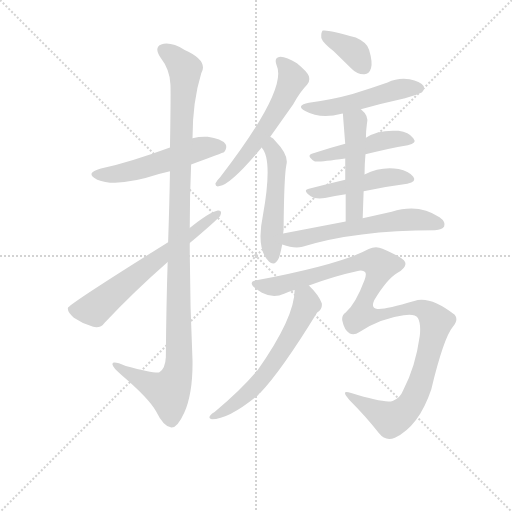
t = 0.00 s
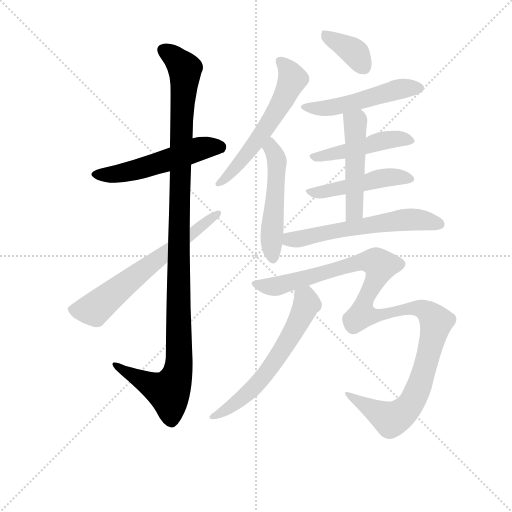
t = 1.97 s
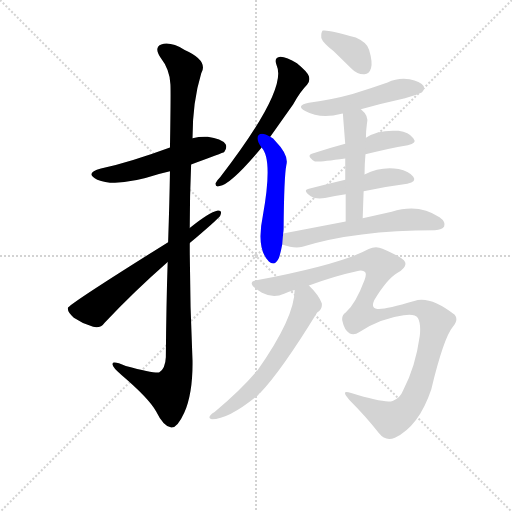
t = 3.94 s
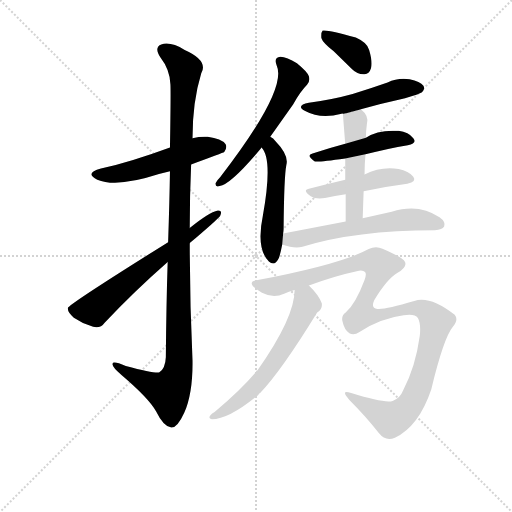
t = 5.91 s
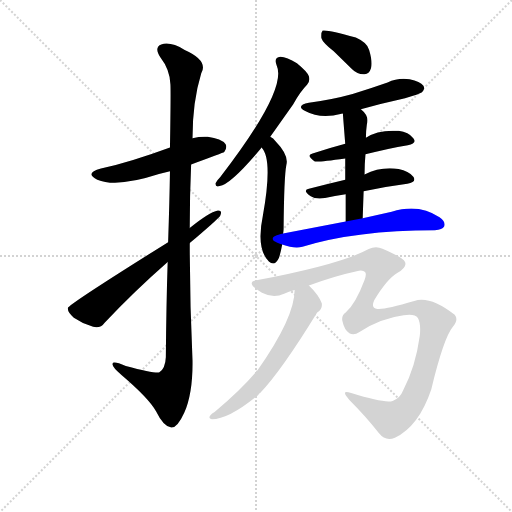
t = 7.88 s
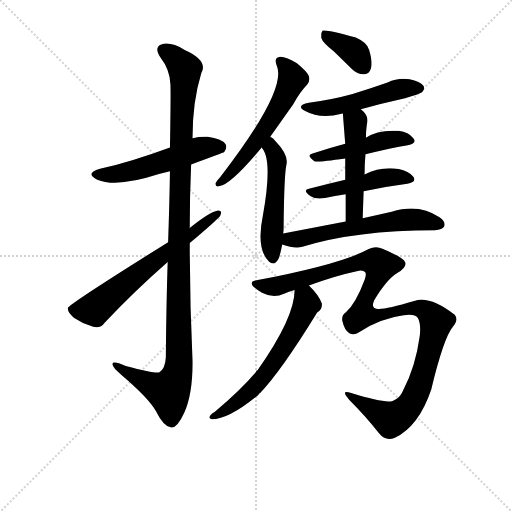
t = 9.85 s

The animated SVG that drew these frames (rendered in a browser with its animation timeline set to each time). Animation: 13 CSS @keyframes rules; one cycle of 9.85 s.

<svg version="1.1" viewBox="0 0 1024 1024" xmlns="http://www.w3.org/2000/svg">
  <g stroke="lightgray" stroke-dasharray="1,1" stroke-width="1" transform="scale(4, 4)">
    <line x1="0" y1="0" x2="256" y2="256"></line>
    <line x1="256" y1="0" x2="0" y2="256"></line>
    <line x1="128" y1="0" x2="128" y2="256"></line>
    <line x1="0" y1="128" x2="256" y2="128"></line>
  </g>
<g transform="scale(0.92, -0.92) translate(60, -900)">
   <style type="text/css">
    @keyframes keyframes0 {
      from {
       stroke: blue;
       stroke-dashoffset: 534;
       stroke-width: 128;
       }
       63% {
       animation-timing-function: step-end;
       stroke: blue;
       stroke-dashoffset: 0;
       stroke-width: 128;
       }
       to {
       stroke: black;
       stroke-width: 1024;
       }
       }
       #make-me-a-hanzi-animation-0 {
         animation: keyframes0 0.684570s both;
         animation-delay: 0.000000s;
         animation-timing-function: linear;
       }
    @keyframes keyframes1 {
      from {
       stroke: blue;
       stroke-dashoffset: 1151;
       stroke-width: 128;
       }
       79% {
       animation-timing-function: step-end;
       stroke: blue;
       stroke-dashoffset: 0;
       stroke-width: 128;
       }
       to {
       stroke: black;
       stroke-width: 1024;
       }
       }
       #make-me-a-hanzi-animation-1 {
         animation: keyframes1 1.186686s both;
         animation-delay: 0.684570s;
         animation-timing-function: linear;
       }
    @keyframes keyframes2 {
      from {
       stroke: blue;
       stroke-dashoffset: 645;
       stroke-width: 128;
       }
       68% {
       animation-timing-function: step-end;
       stroke: blue;
       stroke-dashoffset: 0;
       stroke-width: 128;
       }
       to {
       stroke: black;
       stroke-width: 1024;
       }
       }
       #make-me-a-hanzi-animation-2 {
         animation: keyframes2 0.774902s both;
         animation-delay: 1.871257s;
         animation-timing-function: linear;
       }
    @keyframes keyframes3 {
      from {
       stroke: blue;
       stroke-dashoffset: 582;
       stroke-width: 128;
       }
       65% {
       animation-timing-function: step-end;
       stroke: blue;
       stroke-dashoffset: 0;
       stroke-width: 128;
       }
       to {
       stroke: black;
       stroke-width: 1024;
       }
       }
       #make-me-a-hanzi-animation-3 {
         animation: keyframes3 0.723633s both;
         animation-delay: 2.646159s;
         animation-timing-function: linear;
       }
    @keyframes keyframes4 {
      from {
       stroke: blue;
       stroke-dashoffset: 512;
       stroke-width: 128;
       }
       63% {
       animation-timing-function: step-end;
       stroke: blue;
       stroke-dashoffset: 0;
       stroke-width: 128;
       }
       to {
       stroke: black;
       stroke-width: 1024;
       }
       }
       #make-me-a-hanzi-animation-4 {
         animation: keyframes4 0.666667s both;
         animation-delay: 3.369792s;
         animation-timing-function: linear;
       }
    @keyframes keyframes5 {
      from {
       stroke: blue;
       stroke-dashoffset: 373;
       stroke-width: 128;
       }
       55% {
       animation-timing-function: step-end;
       stroke: blue;
       stroke-dashoffset: 0;
       stroke-width: 128;
       }
       to {
       stroke: black;
       stroke-width: 1024;
       }
       }
       #make-me-a-hanzi-animation-5 {
         animation: keyframes5 0.553548s both;
         animation-delay: 4.036458s;
         animation-timing-function: linear;
       }
    @keyframes keyframes6 {
      from {
       stroke: blue;
       stroke-dashoffset: 508;
       stroke-width: 128;
       }
       62% {
       animation-timing-function: step-end;
       stroke: blue;
       stroke-dashoffset: 0;
       stroke-width: 128;
       }
       to {
       stroke: black;
       stroke-width: 1024;
       }
       }
       #make-me-a-hanzi-animation-6 {
         animation: keyframes6 0.663411s both;
         animation-delay: 4.590007s;
         animation-timing-function: linear;
       }
    @keyframes keyframes7 {
      from {
       stroke: blue;
       stroke-dashoffset: 470;
       stroke-width: 128;
       }
       60% {
       animation-timing-function: step-end;
       stroke: blue;
       stroke-dashoffset: 0;
       stroke-width: 128;
       }
       to {
       stroke: black;
       stroke-width: 1024;
       }
       }
       #make-me-a-hanzi-animation-7 {
         animation: keyframes7 0.632487s both;
         animation-delay: 5.253418s;
         animation-timing-function: linear;
       }
    @keyframes keyframes8 {
      from {
       stroke: blue;
       stroke-dashoffset: 477;
       stroke-width: 128;
       }
       61% {
       animation-timing-function: step-end;
       stroke: blue;
       stroke-dashoffset: 0;
       stroke-width: 128;
       }
       to {
       stroke: black;
       stroke-width: 1024;
       }
       }
       #make-me-a-hanzi-animation-8 {
         animation: keyframes8 0.638184s both;
         animation-delay: 5.885905s;
         animation-timing-function: linear;
       }
    @keyframes keyframes9 {
      from {
       stroke: blue;
       stroke-dashoffset: 495;
       stroke-width: 128;
       }
       62% {
       animation-timing-function: step-end;
       stroke: blue;
       stroke-dashoffset: 0;
       stroke-width: 128;
       }
       to {
       stroke: black;
       stroke-width: 1024;
       }
       }
       #make-me-a-hanzi-animation-9 {
         animation: keyframes9 0.652832s both;
         animation-delay: 6.524089s;
         animation-timing-function: linear;
       }
    @keyframes keyframes10 {
      from {
       stroke: blue;
       stroke-dashoffset: 595;
       stroke-width: 128;
       }
       66% {
       animation-timing-function: step-end;
       stroke: blue;
       stroke-dashoffset: 0;
       stroke-width: 128;
       }
       to {
       stroke: black;
       stroke-width: 1024;
       }
       }
       #make-me-a-hanzi-animation-10 {
         animation: keyframes10 0.734212s both;
         animation-delay: 7.176921s;
         animation-timing-function: linear;
       }
    @keyframes keyframes11 {
      from {
       stroke: blue;
       stroke-dashoffset: 1158;
       stroke-width: 128;
       }
       79% {
       animation-timing-function: step-end;
       stroke: blue;
       stroke-dashoffset: 0;
       stroke-width: 128;
       }
       to {
       stroke: black;
       stroke-width: 1024;
       }
       }
       #make-me-a-hanzi-animation-11 {
         animation: keyframes11 1.192383s both;
         animation-delay: 7.911133s;
         animation-timing-function: linear;
       }
    @keyframes keyframes12 {
      from {
       stroke: blue;
       stroke-dashoffset: 613;
       stroke-width: 128;
       }
       67% {
       animation-timing-function: step-end;
       stroke: blue;
       stroke-dashoffset: 0;
       stroke-width: 128;
       }
       to {
       stroke: black;
       stroke-width: 1024;
       }
       }
       #make-me-a-hanzi-animation-12 {
         animation: keyframes12 0.748861s both;
         animation-delay: 9.103516s;
         animation-timing-function: linear;
       }
</style>
<path d="M 355.5 542.5 Q 424.5 567.5 427.5 569.5 Q 434.5 579.5 430.5 586.5 Q 421.5 598.5 391.5 602.5 Q 375.5 603.5 358.5 599.5 L 309.5 579.5 Q 225.5 548.5 159.5 533.5 Q 122.5 523.5 151.5 509.5 Q 193.5 491.5 285.5 521.5 Q 295.5 524.5 309.5 527.5 L 355.5 542.5 Z" fill="lightgray"></path> 
<path d="M 304.5 330.5 Q 301.5 239.5 300.5 123.5 Q 299.5 99.5 286.5 90.5 Q 277.5 87.5 213.5 104.5 Q 182.5 117.5 184.5 107.5 Q 185.5 100.5 203.5 85.5 Q 264.5 33.5 279.5 5.5 Q 295.5 -27.5 312.5 -29.5 Q 325.5 -30.5 340.5 2.5 Q 359.5 45.5 358.5 116.5 Q 352.5 243.5 352.5 371.5 L 352.5 404.5 Q 352.5 474.5 355.5 542.5 L 358.5 599.5 Q 358.5 678.5 377.5 740.5 Q 393.5 768.5 341.5 791.5 Q 310.5 810.5 290.5 803.5 Q 274.5 797.5 288.5 775.5 Q 309.5 748.5 310.5 716.5 Q 311.5 700.5 309.5 579.5 L 309.5 527.5 Q 308.5 463.5 305.5 373.5 L 304.5 330.5 Z" fill="lightgray"></path> 
<path d="M 305.5 373.5 Q 89.5 238.5 87.5 230.5 Q 86.5 221.5 100.5 209.5 Q 119.5 196.5 142.5 189.5 Q 158.5 185.5 167.5 198.5 Q 230.5 265.5 304.5 330.5 L 352.5 371.5 Q 412.5 422.5 418.5 430.5 Q 424.5 443.5 413.5 442.5 Q 394.5 438.5 352.5 404.5 L 305.5 373.5 Z" fill="lightgray"></path> 
<path d="M 527.5 602.5 L 577.5 673.5 Q 593.5 701.5 607.5 715.5 Q 614.5 722.5 611.5 734.5 Q 607.5 744.5 585.5 762.5 Q 563.5 775.5 549.5 776.5 Q 534.5 775.5 541.5 757.5 Q 565.5 705.5 418.5 514.5 Q 411.5 507.5 408.5 501.5 Q 407.5 492.5 417.5 495.5 Q 441.5 498.5 507.5 577.5 Q 507.5 578.5 508.5 579.5 L 527.5 602.5 Z" fill="lightgray"></path> 
<path d="M 555.5 392.5 Q 556.5 398.5 556.5 402.5 Q 557.5 516.5 562.5 541.5 Q 568.5 562.5 538.5 593.5 Q 534.5 599.5 527.5 602.5 C 502.5 618.5 490.5 603.5 508.5 579.5 Q 533.5 554.5 511.5 431.5 Q 496.5 359.5 524.5 331.5 Q 537.5 319.5 546.5 339.5 Q 550.5 352.5 553.5 368.5 L 555.5 392.5 Z" fill="lightgray"></path> 
<path d="M 665.5 788.5 L 705.5 749.5 Q 717.5 737.5 732.5 738.5 Q 742.5 738.5 746.5 751.5 Q 750.5 764.5 742.5 791.5 Q 738.5 807.5 713.5 818.5 Q 650.5 836.5 641.5 833.5 Q 637.5 829.5 638.5 817.5 Q 641.5 807.5 665.5 788.5 Z" fill="lightgray"></path> 
<path d="M 724.5 662.5 Q 770.5 675.5 820.5 686.5 Q 851.5 695.5 857.5 699.5 Q 864.5 706.5 860.5 713.5 Q 853.5 722.5 830.5 727.5 Q 805.5 731.5 782.5 720.5 Q 745.5 707.5 706.5 695.5 Q 663.5 683.5 611.5 676.5 Q 581.5 670.5 603.5 658.5 Q 636.5 640.5 682.5 652.5 Q 683.5 653.5 685.5 652.5 C 692.5 653.5 695.5 654.5 724.5 662.5 Z" fill="lightgray"></path> 
<path d="M 734.5 564.5 Q 783.5 577.5 826.5 584.5 Q 847.5 588.5 838.5 599.5 Q 828.5 612.5 806.5 615.5 Q 761.5 618.5 735.5 600.5 L 690.5 587.5 Q 653.5 577.5 619.5 566.5 Q 604.5 562.5 623.5 549.5 Q 626.5 546.5 690.5 555.5 L 734.5 564.5 Z" fill="lightgray"></path> 
<path d="M 730.5 484.5 Q 779.5 494.5 825.5 500.5 Q 846.5 504.5 838.5 515.5 Q 828.5 528.5 806.5 532.5 Q 767.5 538.5 732.5 520.5 L 690.5 509.5 Q 647.5 499.5 611.5 489.5 Q 596.5 486.5 615.5 473.5 Q 625.5 466.5 646.5 469.5 Q 667.5 473.5 691.5 477.5 L 730.5 484.5 Z" fill="lightgray"></path> 
<path d="M 728.5 425.5 Q 729.5 456.5 730.5 484.5 L 732.5 520.5 Q 732.5 542.5 734.5 564.5 L 735.5 600.5 Q 735.5 615.5 737.5 629.5 Q 743.5 647.5 724.5 662.5 C 702.5 682.5 683.5 682.5 685.5 652.5 Q 685.5 649.5 690.5 587.5 L 690.5 555.5 L 690.5 509.5 L 691.5 477.5 L 691.5 418.5 C 691.5 388.5 727.5 395.5 728.5 425.5 Z" fill="lightgray"></path> 
<path d="M 691.5 418.5 L 555.5 392.5 C 526.5 386.5 524.5 377.5 553.5 368.5 Q 580.5 358.5 597.5 363.5 Q 712.5 399.5 885.5 399.5 Q 901.5 400.5 905.5 407.5 Q 909.5 417.5 895.5 427.5 Q 850.5 458.5 791.5 439.5 L 728.5 425.5 L 691.5 418.5 Z" fill="lightgray"></path> 
<path d="M 611.5 279.5 Q 668.5 300.5 715.5 310.5 Q 728.5 314.5 733.5 308.5 Q 737.5 304.5 732.5 291.5 Q 713.5 240.5 691.5 220.5 Q 681.5 213.5 684.5 201.5 Q 688.5 182.5 699.5 175.5 Q 709.5 169.5 721.5 178.5 Q 769.5 208.5 817.5 214.5 Q 841.5 218.5 848.5 208.5 Q 855.5 195.5 852.5 169.5 Q 843.5 103.5 816.5 51.5 Q 809.5 33.5 793.5 28.5 Q 777.5 22.5 703.5 45.5 Q 678.5 54.5 699.5 30.5 Q 736.5 -6.5 763.5 -41.5 Q 778.5 -60.5 798.5 -51.5 Q 850.5 -26.5 877.5 53.5 Q 904.5 165.5 924.5 189.5 Q 937.5 204.5 928.5 215.5 Q 874.5 257.5 840.5 245.5 Q 776.5 226.5 760.5 228.5 Q 745.5 229.5 753.5 247.5 Q 781.5 293.5 803.5 306.5 Q 825.5 319.5 820.5 330.5 Q 816.5 340.5 771.5 359.5 Q 756.5 366.5 741.5 358.5 Q 681.5 325.5 497.5 290.5 Q 488.5 290.5 487.5 285.5 Q 484.5 278.5 509.5 263.5 Q 534.5 250.5 557.5 261.5 Q 567.5 265.5 580.5 269.5 L 611.5 279.5 Z" fill="lightgray"></path> 
<path d="M 580.5 269.5 Q 580.5 209.5 499.5 94.5 Q 496.5 94.5 496.5 91.5 Q 463.5 52.5 406.5 4.5 Q 400.5 1.5 397.5 -2.5 Q 391.5 -9.5 400.5 -11.5 Q 437.5 -11.5 501.5 41.5 Q 502.5 44.5 505.5 45.5 Q 551.5 93.5 629.5 220.5 Q 641.5 227.5 639.5 240.5 Q 633.5 258.5 611.5 279.5 C 590.5 300.5 582.5 299.5 580.5 269.5 Z" fill="lightgray"></path> 
      <clipPath id="make-me-a-hanzi-clip-0">
      <path d="M 355.5 542.5 Q 424.5 567.5 427.5 569.5 Q 434.5 579.5 430.5 586.5 Q 421.5 598.5 391.5 602.5 Q 375.5 603.5 358.5 599.5 L 309.5 579.5 Q 225.5 548.5 159.5 533.5 Q 122.5 523.5 151.5 509.5 Q 193.5 491.5 285.5 521.5 Q 295.5 524.5 309.5 527.5 L 355.5 542.5 Z" fill="lightgray"></path>
      </clipPath>
      <path clip-path="url(#make-me-a-hanzi-clip-0)" d="M 152.5 522.5 L 204.5 523.5 L 269.5 539.5 L 368.5 575.5 L 409.5 581.5 L 421.5 577.5 " fill="none" id="make-me-a-hanzi-animation-0" stroke-dasharray="406 812" stroke-linecap="round"></path>

      <clipPath id="make-me-a-hanzi-clip-1">
      <path d="M 304.5 330.5 Q 301.5 239.5 300.5 123.5 Q 299.5 99.5 286.5 90.5 Q 277.5 87.5 213.5 104.5 Q 182.5 117.5 184.5 107.5 Q 185.5 100.5 203.5 85.5 Q 264.5 33.5 279.5 5.5 Q 295.5 -27.5 312.5 -29.5 Q 325.5 -30.5 340.5 2.5 Q 359.5 45.5 358.5 116.5 Q 352.5 243.5 352.5 371.5 L 352.5 404.5 Q 352.5 474.5 355.5 542.5 L 358.5 599.5 Q 358.5 678.5 377.5 740.5 Q 393.5 768.5 341.5 791.5 Q 310.5 810.5 290.5 803.5 Q 274.5 797.5 288.5 775.5 Q 309.5 748.5 310.5 716.5 Q 311.5 700.5 309.5 579.5 L 309.5 527.5 Q 308.5 463.5 305.5 373.5 L 304.5 330.5 Z" fill="lightgray"></path>
      </clipPath>
      <path clip-path="url(#make-me-a-hanzi-clip-1)" d="M 297.5 788.5 L 337.5 757.5 L 342.5 742.5 L 329.5 448.5 L 329.5 107.5 L 322.5 77.5 L 306.5 48.5 L 190.5 105.5 " fill="none" id="make-me-a-hanzi-animation-1" stroke-dasharray="1023 2046" stroke-linecap="round"></path>

      <clipPath id="make-me-a-hanzi-clip-2">
      <path d="M 305.5 373.5 Q 89.5 238.5 87.5 230.5 Q 86.5 221.5 100.5 209.5 Q 119.5 196.5 142.5 189.5 Q 158.5 185.5 167.5 198.5 Q 230.5 265.5 304.5 330.5 L 352.5 371.5 Q 412.5 422.5 418.5 430.5 Q 424.5 443.5 413.5 442.5 Q 394.5 438.5 352.5 404.5 L 305.5 373.5 Z" fill="lightgray"></path>
      </clipPath>
      <path clip-path="url(#make-me-a-hanzi-clip-2)" d="M 93.5 227.5 L 144.5 227.5 L 278.5 336.5 L 354.5 387.5 L 411.5 434.5 " fill="none" id="make-me-a-hanzi-animation-2" stroke-dasharray="517 1034" stroke-linecap="round"></path>

      <clipPath id="make-me-a-hanzi-clip-3">
      <path d="M 527.5 602.5 L 577.5 673.5 Q 593.5 701.5 607.5 715.5 Q 614.5 722.5 611.5 734.5 Q 607.5 744.5 585.5 762.5 Q 563.5 775.5 549.5 776.5 Q 534.5 775.5 541.5 757.5 Q 565.5 705.5 418.5 514.5 Q 411.5 507.5 408.5 501.5 Q 407.5 492.5 417.5 495.5 Q 441.5 498.5 507.5 577.5 Q 507.5 578.5 508.5 579.5 L 527.5 602.5 Z" fill="lightgray"></path>
      </clipPath>
      <path clip-path="url(#make-me-a-hanzi-clip-3)" d="M 549.5 765.5 L 568.5 746.5 L 575.5 728.5 L 560.5 692.5 L 488.5 577.5 L 415.5 501.5 " fill="none" id="make-me-a-hanzi-animation-3" stroke-dasharray="454 908" stroke-linecap="round"></path>

      <clipPath id="make-me-a-hanzi-clip-4">
      <path d="M 555.5 392.5 Q 556.5 398.5 556.5 402.5 Q 557.5 516.5 562.5 541.5 Q 568.5 562.5 538.5 593.5 Q 534.5 599.5 527.5 602.5 C 502.5 618.5 490.5 603.5 508.5 579.5 Q 533.5 554.5 511.5 431.5 Q 496.5 359.5 524.5 331.5 Q 537.5 319.5 546.5 339.5 Q 550.5 352.5 553.5 368.5 L 555.5 392.5 Z" fill="lightgray"></path>
      </clipPath>
      <path clip-path="url(#make-me-a-hanzi-clip-4)" d="M 528.5 592.5 L 542.5 548.5 L 530.5 386.5 L 533.5 339.5 " fill="none" id="make-me-a-hanzi-animation-4" stroke-dasharray="384 768" stroke-linecap="round"></path>

      <clipPath id="make-me-a-hanzi-clip-5">
      <path d="M 665.5 788.5 L 705.5 749.5 Q 717.5 737.5 732.5 738.5 Q 742.5 738.5 746.5 751.5 Q 750.5 764.5 742.5 791.5 Q 738.5 807.5 713.5 818.5 Q 650.5 836.5 641.5 833.5 Q 637.5 829.5 638.5 817.5 Q 641.5 807.5 665.5 788.5 Z" fill="lightgray"></path>
      </clipPath>
      <path clip-path="url(#make-me-a-hanzi-clip-5)" d="M 644.5 828.5 L 713.5 783.5 L 731.5 753.5 " fill="none" id="make-me-a-hanzi-animation-5" stroke-dasharray="245 490" stroke-linecap="round"></path>

      <clipPath id="make-me-a-hanzi-clip-6">
      <path d="M 724.5 662.5 Q 770.5 675.5 820.5 686.5 Q 851.5 695.5 857.5 699.5 Q 864.5 706.5 860.5 713.5 Q 853.5 722.5 830.5 727.5 Q 805.5 731.5 782.5 720.5 Q 745.5 707.5 706.5 695.5 Q 663.5 683.5 611.5 676.5 Q 581.5 670.5 603.5 658.5 Q 636.5 640.5 682.5 652.5 Q 683.5 653.5 685.5 652.5 C 692.5 653.5 695.5 654.5 724.5 662.5 Z" fill="lightgray"></path>
      </clipPath>
      <path clip-path="url(#make-me-a-hanzi-clip-6)" d="M 604.5 668.5 L 655.5 664.5 L 804.5 705.5 L 850.5 708.5 " fill="none" id="make-me-a-hanzi-animation-6" stroke-dasharray="380 760" stroke-linecap="round"></path>

      <clipPath id="make-me-a-hanzi-clip-7">
      <path d="M 734.5 564.5 Q 783.5 577.5 826.5 584.5 Q 847.5 588.5 838.5 599.5 Q 828.5 612.5 806.5 615.5 Q 761.5 618.5 735.5 600.5 L 690.5 587.5 Q 653.5 577.5 619.5 566.5 Q 604.5 562.5 623.5 549.5 Q 626.5 546.5 690.5 555.5 L 734.5 564.5 Z" fill="lightgray"></path>
      </clipPath>
      <path clip-path="url(#make-me-a-hanzi-clip-7)" d="M 621.5 557.5 L 677.5 566.5 L 782.5 596.5 L 830.5 593.5 " fill="none" id="make-me-a-hanzi-animation-7" stroke-dasharray="342 684" stroke-linecap="round"></path>

      <clipPath id="make-me-a-hanzi-clip-8">
      <path d="M 730.5 484.5 Q 779.5 494.5 825.5 500.5 Q 846.5 504.5 838.5 515.5 Q 828.5 528.5 806.5 532.5 Q 767.5 538.5 732.5 520.5 L 690.5 509.5 Q 647.5 499.5 611.5 489.5 Q 596.5 486.5 615.5 473.5 Q 625.5 466.5 646.5 469.5 Q 667.5 473.5 691.5 477.5 L 730.5 484.5 Z" fill="lightgray"></path>
      </clipPath>
      <path clip-path="url(#make-me-a-hanzi-clip-8)" d="M 612.5 481.5 L 637.5 481.5 L 771.5 513.5 L 829.5 510.5 " fill="none" id="make-me-a-hanzi-animation-8" stroke-dasharray="349 698" stroke-linecap="round"></path>

      <clipPath id="make-me-a-hanzi-clip-9">
      <path d="M 728.5 425.5 Q 729.5 456.5 730.5 484.5 L 732.5 520.5 Q 732.5 542.5 734.5 564.5 L 735.5 600.5 Q 735.5 615.5 737.5 629.5 Q 743.5 647.5 724.5 662.5 C 702.5 682.5 683.5 682.5 685.5 652.5 Q 685.5 649.5 690.5 587.5 L 690.5 555.5 L 690.5 509.5 L 691.5 477.5 L 691.5 418.5 C 691.5 388.5 727.5 395.5 728.5 425.5 Z" fill="lightgray"></path>
      </clipPath>
      <path clip-path="url(#make-me-a-hanzi-clip-9)" d="M 692.5 651.5 L 712.5 633.5 L 711.5 448.5 L 696.5 425.5 " fill="none" id="make-me-a-hanzi-animation-9" stroke-dasharray="367 734" stroke-linecap="round"></path>

      <clipPath id="make-me-a-hanzi-clip-10">
      <path d="M 691.5 418.5 L 555.5 392.5 C 526.5 386.5 524.5 377.5 553.5 368.5 Q 580.5 358.5 597.5 363.5 Q 712.5 399.5 885.5 399.5 Q 901.5 400.5 905.5 407.5 Q 909.5 417.5 895.5 427.5 Q 850.5 458.5 791.5 439.5 L 728.5 425.5 L 691.5 418.5 Z" fill="lightgray"></path>
      </clipPath>
      <path clip-path="url(#make-me-a-hanzi-clip-10)" d="M 564.5 373.5 L 570.5 379.5 L 671.5 399.5 L 819.5 422.5 L 867.5 420.5 L 896.5 412.5 " fill="none" id="make-me-a-hanzi-animation-10" stroke-dasharray="467 934" stroke-linecap="round"></path>

      <clipPath id="make-me-a-hanzi-clip-11">
      <path d="M 611.5 279.5 Q 668.5 300.5 715.5 310.5 Q 728.5 314.5 733.5 308.5 Q 737.5 304.5 732.5 291.5 Q 713.5 240.5 691.5 220.5 Q 681.5 213.5 684.5 201.5 Q 688.5 182.5 699.5 175.5 Q 709.5 169.5 721.5 178.5 Q 769.5 208.5 817.5 214.5 Q 841.5 218.5 848.5 208.5 Q 855.5 195.5 852.5 169.5 Q 843.5 103.5 816.5 51.5 Q 809.5 33.5 793.5 28.5 Q 777.5 22.5 703.5 45.5 Q 678.5 54.5 699.5 30.5 Q 736.5 -6.5 763.5 -41.5 Q 778.5 -60.5 798.5 -51.5 Q 850.5 -26.5 877.5 53.5 Q 904.5 165.5 924.5 189.5 Q 937.5 204.5 928.5 215.5 Q 874.5 257.5 840.5 245.5 Q 776.5 226.5 760.5 228.5 Q 745.5 229.5 753.5 247.5 Q 781.5 293.5 803.5 306.5 Q 825.5 319.5 820.5 330.5 Q 816.5 340.5 771.5 359.5 Q 756.5 366.5 741.5 358.5 Q 681.5 325.5 497.5 290.5 Q 488.5 290.5 487.5 285.5 Q 484.5 278.5 509.5 263.5 Q 534.5 250.5 557.5 261.5 Q 567.5 265.5 580.5 269.5 L 611.5 279.5 Z" fill="lightgray"></path>
      </clipPath>
      <path clip-path="url(#make-me-a-hanzi-clip-11)" d="M 494.5 283.5 L 522.5 276.5 L 545.5 278.5 L 726.5 331.5 L 757.5 330.5 L 766.5 319.5 L 728.5 230.5 L 729.5 214.5 L 765.5 214.5 L 833.5 230.5 L 858.5 227.5 L 886.5 204.5 L 856.5 71.5 L 835.5 26.5 L 819.5 6.5 L 789.5 -11.5 L 712.5 34.5 " fill="none" id="make-me-a-hanzi-animation-11" stroke-dasharray="1030 2060" stroke-linecap="round"></path>

      <clipPath id="make-me-a-hanzi-clip-12">
      <path d="M 580.5 269.5 Q 580.5 209.5 499.5 94.5 Q 496.5 94.5 496.5 91.5 Q 463.5 52.5 406.5 4.5 Q 400.5 1.5 397.5 -2.5 Q 391.5 -9.5 400.5 -11.5 Q 437.5 -11.5 501.5 41.5 Q 502.5 44.5 505.5 45.5 Q 551.5 93.5 629.5 220.5 Q 641.5 227.5 639.5 240.5 Q 633.5 258.5 611.5 279.5 C 590.5 300.5 582.5 299.5 580.5 269.5 Z" fill="lightgray"></path>
      </clipPath>
      <path clip-path="url(#make-me-a-hanzi-clip-12)" d="M 587.5 264.5 L 603.5 251.5 L 605.5 238.5 L 593.5 206.5 L 548.5 130.5 L 483.5 48.5 L 404.5 -5.5 " fill="none" id="make-me-a-hanzi-animation-12" stroke-dasharray="485 970" stroke-linecap="round"></path>

</g>
</svg>
